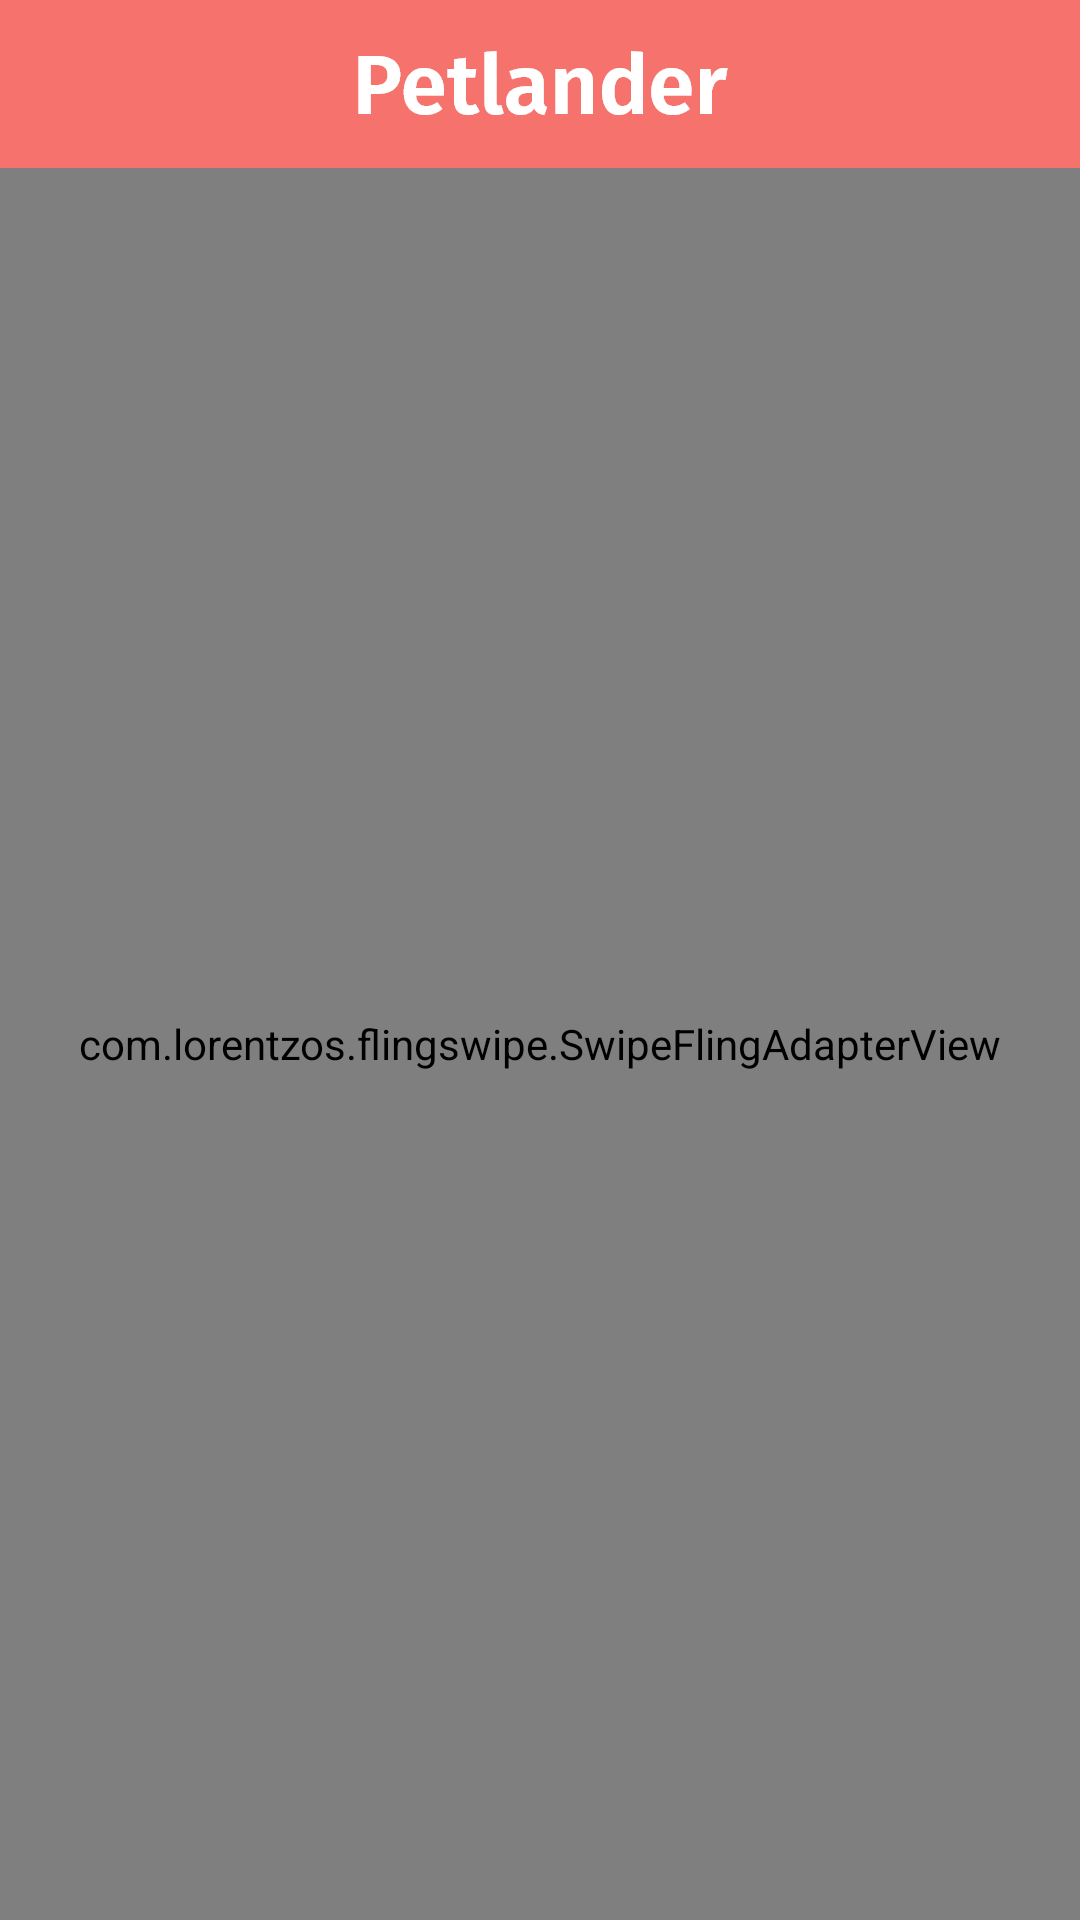

The Android layout XML behind this screen, and the referenced resources:
<!-- AndroidManifest.xml: application theme AppTheme -->
<!-- res/layout/fragment_feed.xml -->
<?xml version="1.0" encoding="utf-8"?>
<LinearLayout xmlns:android="http://schemas.android.com/apk/res/android"
    android:layout_height="match_parent"
    android:layout_width="match_parent"
    xmlns:tools="http://schemas.android.com/tools"
    xmlns:app="http://schemas.android.com/apk/res-auto"
    android:orientation="vertical">

    <androidx.constraintlayout.widget.ConstraintLayout
        android:id="@+id/toolbar"
        android:layout_width="match_parent"
        android:layout_height="56dp"
        android:background="@color/colorPrimary"
        app:layout_constraintTop_toTopOf="parent">

        <ImageView
            android:layout_width="wrap_content"
            android:layout_height="40dp"
            android:src="@drawable/petlander_logo"
            app:layout_constraintStart_toStartOf="parent"
            app:layout_constraintEnd_toEndOf="parent"
            app:layout_constraintTop_toTopOf="parent"
            app:layout_constraintBottom_toBottomOf="parent"/>

    </androidx.constraintlayout.widget.ConstraintLayout>

    <com.lorentzos.flingswipe.SwipeFlingAdapterView
        android:id="@+id/frame"
        android:background="@android:color/white"
        android:layout_width="match_parent"
        android:layout_height="match_parent"
        app:rotation_degrees="15.5"
        tools:context=".MyActivity"/>

</LinearLayout>
<!-- resources referenced by this layout -->
<resources>
  <color name="colorPrimary">#f6726d</color>
  <!-- drawable petlander_logo: png bitmap (drawable-hdpi, 1975 bytes) -->
  <style name="AppTheme" parent="Base.Theme.MaterialComponents.Light">
          
          <item name="colorPrimary">@color/colorPrimary</item>
          <item name="colorPrimaryDark">@color/colorPrimaryDark</item>
          <item name="colorAccent">@color/colorAccent</item>
          <item name="windowActionBar">false</item>
          <item name="windowNoTitle">true</item>
          <item name="actionBarStyle">@style/AppTheme.Toolbar</item>
      </style>
  <color name="colorPrimaryDark">#bf4142</color>
  <color name="colorAccent">#D81B60</color>
  <style name="AppTheme.Toolbar">
          <item name="titleTextColor">@android:color/white</item>
      </style>
</resources>
